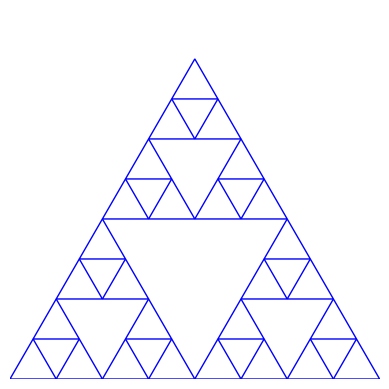

The matplotlib source for this figure:
import matplotlib.pyplot as plt

def sierpinski_triangle(ax, vertices, depth, color='black'):
    if depth == 0:
        triangle = plt.Polygon(vertices, edgecolor=color, facecolor='none')
        ax.add_patch(triangle)
    else:
        midpoints = [
            ((vertices[0][0] + vertices[1][0]) / 2, (vertices[0][1] + vertices[1][1]) / 2),
            ((vertices[1][0] + vertices[2][0]) / 2, (vertices[1][1] + vertices[2][1]) / 2),
            ((vertices[2][0] + vertices[0][0]) / 2, (vertices[2][1] + vertices[0][1]) / 2)
        ]
        
        sierpinski_triangle(ax, [vertices[0], midpoints[0], midpoints[2]], depth - 1, color)
        sierpinski_triangle(ax, [vertices[1], midpoints[0], midpoints[1]], depth - 1, color)
        sierpinski_triangle(ax, [vertices[2], midpoints[1], midpoints[2]], depth - 1, color)

def plot_sierpinski(depth, color='blue'):
    fig, ax = plt.subplots()
    ax.set_aspect('equal')
    ax.axis('off')
    
    vertices = [(0, 0), (1, 0), (0.5, 0.866)]
    sierpinski_triangle(ax, vertices, depth, color)
    
    plt.show()

if __name__ == "__main__":
    depth = 3  
    color = 'blue'  
    plot_sierpinski(depth, color)